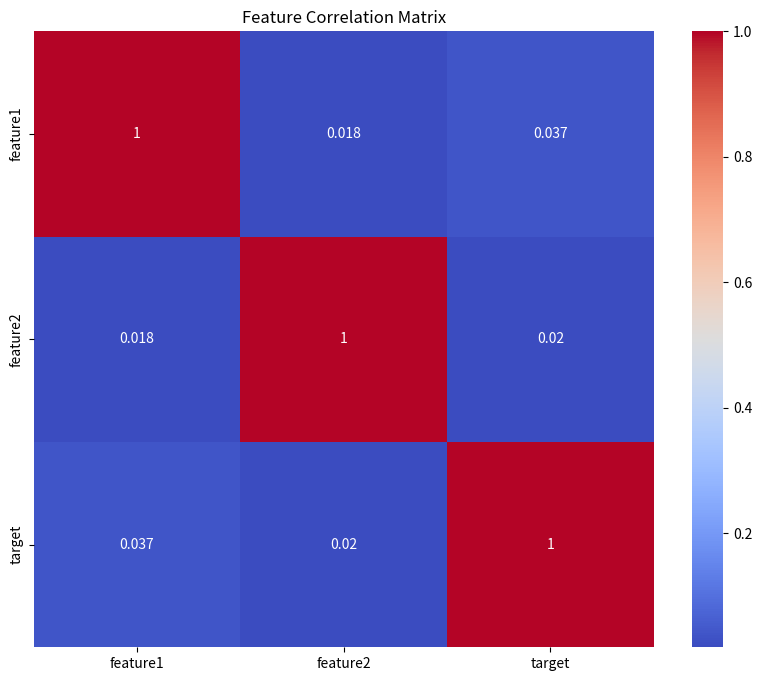
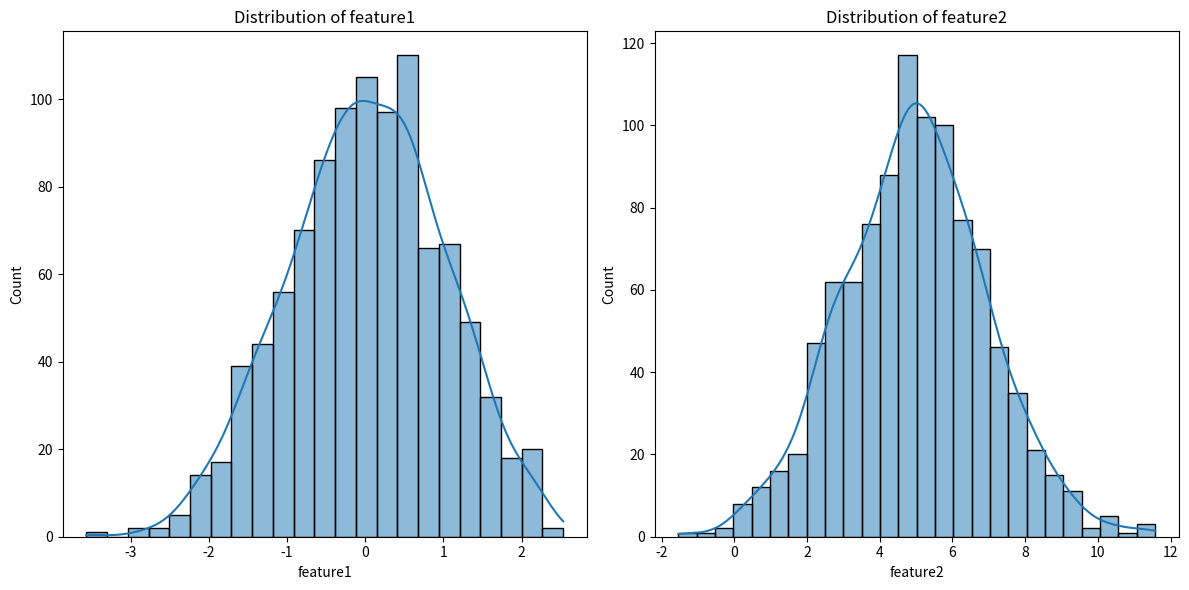

The script that saved these images, in order:
import pandas as pd
import numpy as np
import matplotlib.pyplot as plt
import seaborn as sns

# Load example data
data = pd.DataFrame({
    'feature1': np.random.normal(0, 1, 1000),
    'feature2': np.random.normal(5, 2, 1000),
    'target': np.random.randint(0, 2, 1000)
})

# Basic statistics
data.describe()

# Correlation matrix
plt.figure(figsize=(10, 8))
sns.heatmap(data.corr(), annot=True, cmap='coolwarm')
plt.title('Feature Correlation Matrix')
plt.show()

# Distribution plots
plt.figure(figsize=(12, 6))
for i, col in enumerate(data.columns[:-1]):
    plt.subplot(1, 2, i+1)
    sns.histplot(data[col], kde=True)
    plt.title(f'Distribution of {col}')
plt.tight_layout()
plt.show()